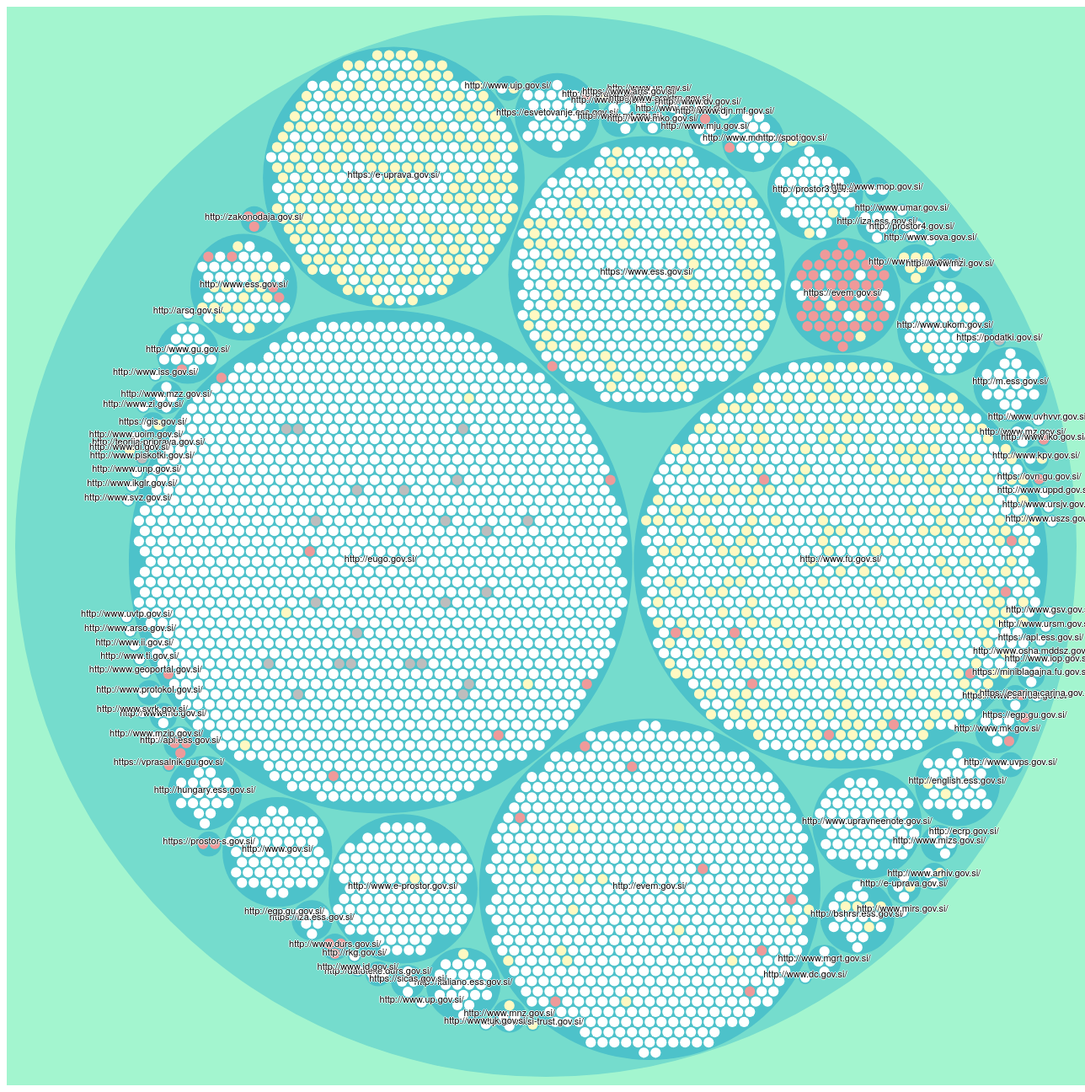
D3 v4 page, settled after 480 driven frames (8 s of simulated time); the page loaded 1 data file(s).


// ── pages.js
let svg = d3.select("svg#pack"),
	margin = 20,
	diameter = +svg.attr("width"),
	g = svg.append("g").attr("transform", "translate(" + diameter / 2 + "," + diameter / 2 + ")");

let color = d3.scaleLinear()
	.domain([-1, 5])
	.range(["hsl(152,80%,80%)", "hsl(228,30%,40%)"])
	.interpolate(d3.interpolateHcl);

let pack = d3.pack()
	.size([diameter - margin, diameter - margin])
	.padding(2);

d3.json("data.json", function(error, root) {
	if (error) throw error;

	root = d3.hierarchy(root)
		.sum(function(d) { return d.size; })
		.sort(function(a, b) { return b.value - a.value; });

	let focus = root,
		nodes = pack(root).descendants(),
		view;

	// tooltip
	let tooltip = d3.select("body")
		.append("div")
		.attr("class", "tooltip")
		.style("position", "absolute")
		.style("z-index", "10")
		.style("visibility", "hidden");


	// define circle to present site/page
	let circle = g.selectAll("circle")
		.data(nodes)
		.enter().append("circle")
		.attr("class", function(d) { return d.parent ? d.children ? "node" : "node node--leaf" : "node node--root"; })
		.style("fill", function(d) {
			if (d.data.type) {

				if (d.data.type === 'DISALLOWED') return 'hsl(0, 0%, 74%)';
				else if (d.data.type === 'ERROR') return 'hsl(0, 73%, 77%)';
				else if (d.data.type === 'DUPLICATE') return 'hsl(54, 100%, 88%)';

			}

			return d.children ? color(d.depth) : null; })

		.on("mouseover", function (d) {
			let pageType = d.data.type ? d.data.type : "";

			tooltip.html(
				"<p>" + d.data.name + "</p>" +
				"<p class='bold'>" + pageType + "</p>"
			)
			tooltip.style("visibility", "visible");
		})
		.on("mousemove", function(){return tooltip.style("top", (event.pageY-10)+"px").style("left",(event.pageX+10)+"px");})
		.on("mouseout", function(){return tooltip.style("visibility", "hidden");})
		.on("click", function(d) { if (focus !== d) zoom(d), d3.event.stopPropagation(); })
		.on("contextmenu", function (d, i) {
			d3.event.preventDefault();
			d3.event.stopPropagation();
			// react on right-clicking
			window.open(d.data.name, '_blank')
		});

	// text on circle
	let text = g.selectAll("text")
		.data(nodes)
		.enter().append("text")
		.attr("class", "label")
		.style("fill-opacity", function(d) { return d.parent === root ? 1 : 0; })
		.style("display", function(d) { return d.parent === root ? "inline" : "none"; })
		.text(function(d) { return d.data.name; });

	let node = g.selectAll("circle,text");

	svg
		.style("background", color(-1))
		.on("click", function() { zoom(root); });

	zoomTo([root.x, root.y, root.r * 2 + margin]);

	function zoom(d) {
		let focus0 = focus; focus = d;

		let transition = d3.transition()
			.duration(d3.event.altKey ? 7500 : 750)
			.tween("zoom", function(d) {
				let i = d3.interpolateZoom(view, [focus.x, focus.y, focus.r * 2 + margin]);
				return function(t) { zoomTo(i(t)); };
			});

		transition.selectAll("text")
			.filter(function(d) { return d.parent === focus || this.style.display === "inline"; })
			.style("fill-opacity", function(d) { return d.parent === focus && d.children ? 1 : 0; })
			.on("start", function(d) { if (d.parent === focus) this.style.display = "inline"; })
			.on("end", function(d) { if (d.parent !== focus) this.style.display = "none"; });
	}

	function zoomTo(v) {
		let k = diameter / v[2]; view = v;
		node.attr("transform", function(d) { return "translate(" + (d.x - v[0]) * k + "," + (d.y - v[1]) * k + ")"; });
		circle.attr("r", function(d) { return d.r * k; });
	}
});

### data: data.json
{
 "name": "Sites",
 "children": [
  {
   "name": "https://podatki.gov.si/",
   "children": [
    "{... 4 keys}"
   ]
  },
  {
   "name": "https://gis.gov.si/",
   "children": [
    "{... 4 keys}",
    "{... 4 keys}"
   ]
  },
  {
   "name": "http://spot.gov.si/",
   "children": [
    "{... 4 keys}"
   ]
  },
  {
   "name": "http://ecrp.gov.si/",
   "children": [
    "{... 4 keys}"
   ]
  },
  {
   "name": "http://teorija-priprava.gov.si/",
   "children": [
    "{... 4 keys}"
   ]
  },
  {
   "name": "http://apl.ess.gov.si/",
   "children": [
    "{... 4 keys}",
    "{... 4 keys}",
    "{... 4 keys}",
    "{... 4 keys}"
   ]
  },
  {
   "name": "http://www.osha.mddsz.gov.si/",
   "children": [
    "{... 4 keys}"
   ]
  },
  {
   "name": "http://egp.gu.gov.si/",
   "children": [
    "{... 4 keys}"
   ]
  },
  "... 95 more items"
 ]
}